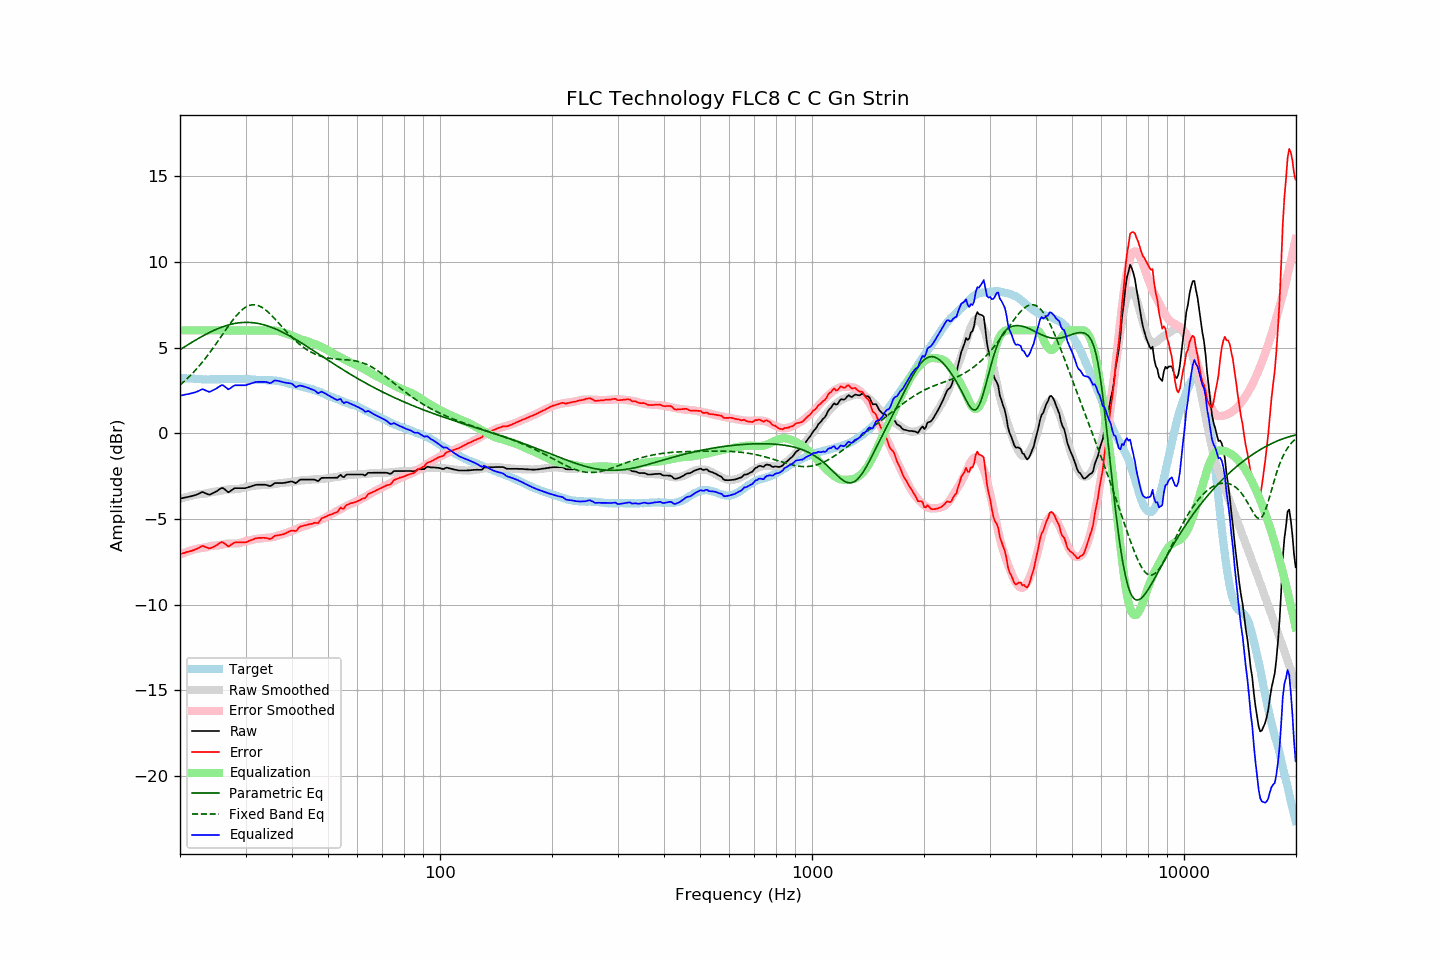

Source data for this figure (header and first rows):
frequency, raw, error, smoothed, error_smoothed, equalization, parametric_eq, fixed_band_eq, equalized_raw, equalized_smoothed, target
20.00, -3.81, -7.05, -3.84, -7.08, 6.00, 4.87, 2.81, 2.19, 2.16, 3.24
20.20, -3.79, -7.02, -3.81, -7.04, 6.00, 4.93, 2.89, 2.21, 2.19, 3.23
20.40, -3.77, -6.99, -3.78, -7.00, 6.00, 4.99, 2.97, 2.23, 2.22, 3.22
20.61, -3.75, -6.97, -3.75, -6.96, 6.00, 5.05, 3.06, 2.25, 2.25, 3.22
20.81, -3.73, -6.93, -3.72, -6.92, 6.00, 5.11, 3.14, 2.27, 2.28, 3.20
21.02, -3.71, -6.91, -3.69, -6.89, 6.00, 5.17, 3.23, 2.29, 2.31, 3.20
21.23, -3.69, -6.88, -3.67, -6.86, 6.00, 5.22, 3.32, 2.31, 2.33, 3.19
21.44, -3.67, -6.87, -3.64, -6.83, 6.00, 5.28, 3.42, 2.33, 2.36, 3.20
21.66, -3.64, -6.83, -3.62, -6.80, 6.00, 5.34, 3.52, 2.36, 2.38, 3.19
21.87, -3.62, -6.80, -3.60, -6.77, 6.00, 5.39, 3.62, 2.38, 2.40, 3.18
22.09, -3.59, -6.76, -3.58, -6.75, 6.00, 5.45, 3.72, 2.41, 2.42, 3.17
22.31, -3.55, -6.72, -3.56, -6.73, 6.00, 5.50, 3.82, 2.45, 2.44, 3.17
22.54, -3.51, -6.67, -3.55, -6.71, 6.00, 5.56, 3.93, 2.49, 2.45, 3.16
22.76, -3.46, -6.62, -3.54, -6.70, 6.00, 5.61, 4.04, 2.54, 2.46, 3.15
22.99, -3.42, -6.57, -3.54, -6.69, 6.00, 5.66, 4.16, 2.58, 2.46, 3.14
23.22, -3.46, -6.60, -3.53, -6.67, 6.00, 5.72, 4.27, 2.54, 2.47, 3.13
23.45, -3.50, -6.65, -3.51, -6.66, 6.00, 5.77, 4.39, 2.50, 2.49, 3.14
23.69, -3.54, -6.68, -3.49, -6.64, 6.00, 5.81, 4.51, 2.46, 2.51, 3.13
23.92, -3.58, -6.71, -3.47, -6.61, 6.00, 5.86, 4.64, 2.42, 2.53, 3.13
24.16, -3.56, -6.70, -3.44, -6.58, 6.00, 5.91, 4.77, 2.44, 2.56, 3.14
24.40, -3.51, -6.66, -3.42, -6.57, 6.00, 5.95, 4.89, 2.49, 2.58, 3.15
24.65, -3.47, -6.62, -3.41, -6.56, 6.00, 6.00, 5.02, 2.53, 2.59, 3.15
24.89, -3.42, -6.57, -3.40, -6.55, 6.00, 6.04, 5.16, 2.58, 2.60, 3.15
25.14, -3.37, -6.52, -3.39, -6.54, 6.00, 6.08, 5.29, 2.63, 2.61, 3.15
25.39, -3.30, -6.45, -3.38, -6.53, 6.00, 6.12, 5.43, 2.70, 2.62, 3.15
25.65, -3.24, -6.39, -3.36, -6.52, 6.00, 6.16, 5.56, 2.76, 2.64, 3.15
25.91, -3.18, -6.34, -3.34, -6.50, 6.00, 6.19, 5.70, 2.82, 2.66, 3.16
26.16, -3.21, -6.38, -3.32, -6.48, 6.00, 6.23, 5.84, 2.79, 2.68, 3.16
26.43, -3.28, -6.45, -3.30, -6.46, 6.00, 6.26, 5.97, 2.72, 2.70, 3.16
26.69, -3.36, -6.53, -3.28, -6.44, 6.00, 6.29, 6.11, 2.64, 2.72, 3.16
26.96, -3.44, -6.60, -3.28, -6.44, 6.00, 6.31, 6.24, 2.56, 2.72, 3.16
27.23, -3.39, -6.55, -3.27, -6.43, 6.00, 6.34, 6.37, 2.61, 2.73, 3.16
27.50, -3.32, -6.48, -3.27, -6.43, 6.00, 6.36, 6.50, 2.68, 2.73, 3.16
27.77, -3.26, -6.43, -3.27, -6.43, 6.00, 6.38, 6.62, 2.74, 2.73, 3.17
28.05, -3.20, -6.37, -3.27, -6.43, 6.00, 6.40, 6.74, 2.80, 2.73, 3.17
28.33, -3.20, -6.36, -3.26, -6.43, 6.00, 6.42, 6.85, 2.80, 2.74, 3.16
28.62, -3.20, -6.36, -3.26, -6.42, 6.00, 6.43, 6.96, 2.80, 2.74, 3.15
28.90, -3.20, -6.37, -3.24, -6.40, 6.00, 6.44, 7.06, 2.80, 2.76, 3.16
29.19, -3.20, -6.37, -3.22, -6.38, 6.00, 6.45, 7.15, 2.80, 2.78, 3.16
29.48, -3.20, -6.36, -3.19, -6.35, 6.00, 6.46, 7.23, 2.80, 2.81, 3.16
29.78, -3.20, -6.36, -3.16, -6.32, 6.00, 6.47, 7.30, 2.80, 2.84, 3.16
30.08, -3.19, -6.36, -3.14, -6.29, 6.00, 6.47, 7.36, 2.81, 2.86, 3.17
30.38, -3.16, -6.32, -3.13, -6.28, 6.00, 6.47, 7.41, 2.84, 2.87, 3.16
30.68, -3.13, -6.28, -3.11, -6.26, 6.00, 6.46, 7.45, 2.87, 2.89, 3.14
30.99, -3.10, -6.25, -3.10, -6.24, 6.00, 6.46, 7.48, 2.90, 2.90, 3.14
31.30, -3.07, -6.20, -3.08, -6.21, 6.00, 6.45, 7.49, 2.93, 2.92, 3.13
31.61, -3.04, -6.17, -3.06, -6.19, 6.00, 6.44, 7.49, 2.96, 2.94, 3.13
31.93, -3.01, -6.13, -3.05, -6.17, 6.00, 6.43, 7.49, 2.99, 2.95, 3.12
32.24, -3.00, -6.12, -3.04, -6.16, 6.00, 6.41, 7.47, 3.00, 2.96, 3.11
32.57, -3.00, -6.11, -3.04, -6.15, 6.00, 6.40, 7.43, 3.00, 2.96, 3.10
32.89, -3.00, -6.10, -3.03, -6.13, 6.00, 6.38, 7.39, 3.00, 2.97, 3.10
33.22, -3.00, -6.10, -3.02, -6.12, 6.00, 6.35, 7.34, 3.00, 2.98, 3.10
33.55, -3.00, -6.10, -3.01, -6.11, 6.00, 6.33, 7.28, 3.00, 2.99, 3.09
33.89, -3.00, -6.11, -3.01, -6.10, 6.00, 6.30, 7.21, 3.00, 2.99, 3.10
34.23, -3.02, -6.11, -3.00, -6.10, 6.00, 6.27, 7.13, 2.98, 3.00, 3.09
34.57, -3.05, -6.14, -3.00, -6.09, 6.00, 6.24, 7.05, 2.95, 3.00, 3.09
34.92, -3.08, -6.17, -2.99, -6.08, 6.00, 6.21, 6.96, 2.92, 3.01, 3.08
35.27, -3.04, -6.13, -2.99, -6.07, 6.00, 6.18, 6.87, 2.96, 3.01, 3.09
35.62, -2.97, -6.05, -2.98, -6.05, 6.00, 6.14, 6.77, 3.02, 3.02, 3.08
35.97, -2.90, -5.98, -2.97, -6.03, 5.99, 6.10, 6.67, 3.08, 3.02, 3.07
... 635 more rows
